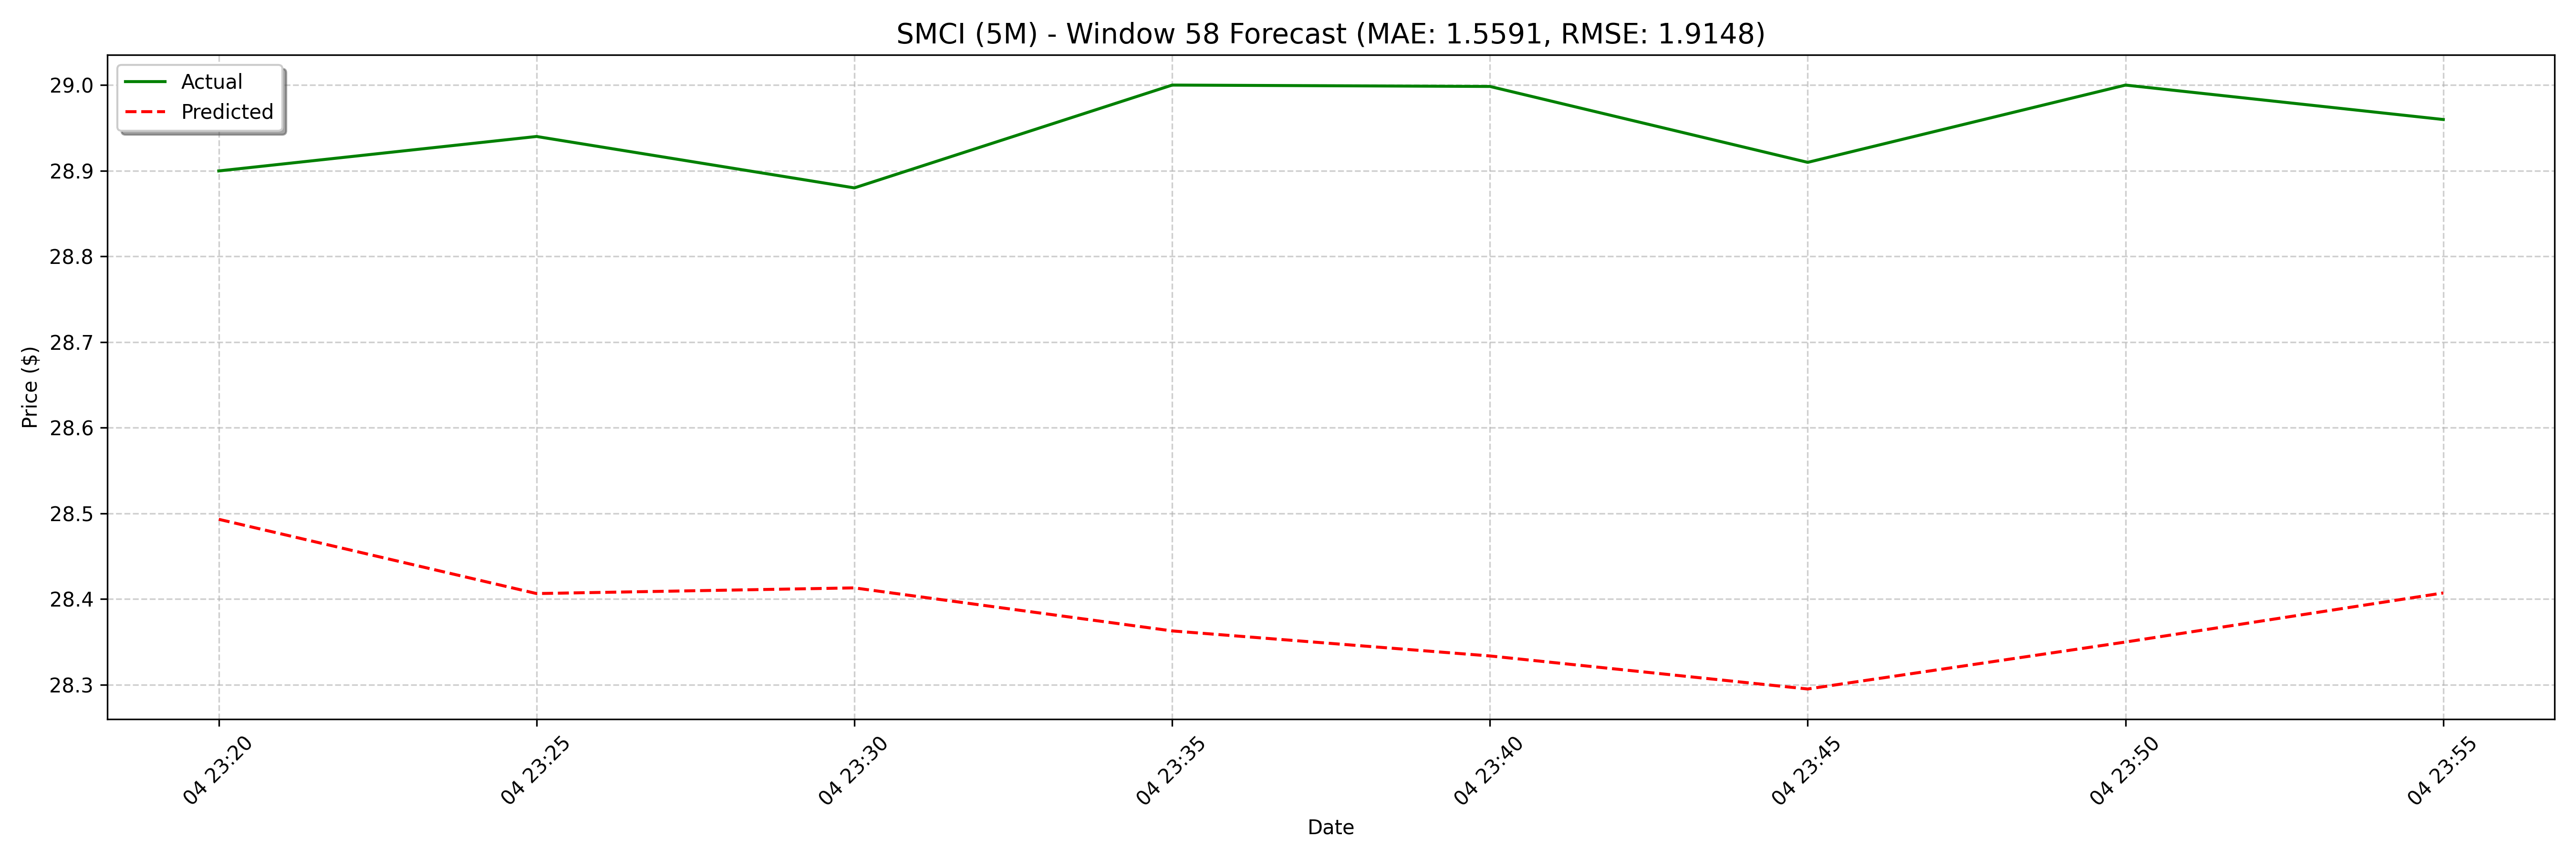

Values plotted in this chart, from the file beside it:
date, actual, forecast
2025-04-04 23:20:00, 28.9, 28.49
2025-04-04 23:25:00, 28.94, 28.41
2025-04-04 23:30:00, 28.88, 28.41
2025-04-04 23:35:00, 29.0, 28.36
2025-04-04 23:40:00, 29, 28.33
2025-04-04 23:45:00, 28.91, 28.3
2025-04-04 23:50:00, 29.0, 28.35
2025-04-04 23:55:00, 28.96, 28.41
2025-04-07 08:00:00, 26.89, 28.45
2025-04-07 08:05:00, 26.75, 28.35
2025-04-07 08:10:00, 26.76, 28.39
2025-04-07 08:15:00, 27.2, 28.35
2025-04-07 08:20:00, 27.04, 28.37
2025-04-07 08:25:00, 27.1, 28.42
2025-04-07 08:30:00, 27.04, 28.48
2025-04-07 08:35:00, 27.39, 28.5
2025-04-07 08:40:00, 27.64, 28.52
2025-04-07 08:45:00, 27.61, 28.44
2025-04-07 08:50:00, 27.55, 28.45
2025-04-07 08:55:00, 27.37, 28.36
2025-04-07 09:00:00, 27.37, 28.4
2025-04-07 09:05:00, 27.2, 28.4
2025-04-07 09:10:00, 27.22, 28.44
2025-04-07 09:15:00, 27.24, 28.52
2025-04-07 09:20:00, 27.09, 28.56
2025-04-07 09:25:00, 27.3, 28.53
2025-04-07 09:30:00, 27.4, 28.54
2025-04-07 09:35:00, 27.65, 28.5
2025-04-07 09:40:00, 27.6, 28.54
2025-04-07 09:45:00, 27.69, 28.55
2025-04-07 09:50:00, 27.58, 28.61
2025-04-07 09:55:00, 27.55, 28.69
2025-04-07 10:00:00, 27.82, 28.71
2025-04-07 10:05:00, 28.1, 28.6
2025-04-07 10:10:00, 28.3, 28.66
2025-04-07 10:15:00, 28.57, 28.55
2025-04-07 10:20:00, 28.59, 28.58
2025-04-07 10:25:00, 28.46, 28.57
2025-04-07 10:30:00, 28.45, 28.62
2025-04-07 10:35:00, 28.9, 28.68
2025-04-07 10:40:00, 28.99, 28.7
2025-04-07 10:45:00, 28.8, 28.67
2025-04-07 10:50:00, 28.64, 28.71
2025-04-07 10:55:00, 28.51, 28.67
2025-04-07 11:00:00, 28.38, 28.71
2025-04-07 11:05:00, 28.52, 28.75
2025-04-07 11:10:00, 28.35, 28.78
2025-04-07 11:15:00, 28.32, 28.83
2025-04-07 11:20:00, 28.12, 28.86
2025-04-07 11:25:00, 28.25, 28.85
2025-04-07 11:30:00, 27.92, 28.81
2025-04-07 11:35:00, 28.02, 28.76
2025-04-07 11:40:00, 27.85, 28.74
2025-04-07 11:45:00, 27.63, 28.79
2025-04-07 11:50:00, 27.83, 28.81
2025-04-07 11:55:00, 27.86, 28.92
2025-04-07 12:00:00, 28.0, 28.91
2025-04-07 12:05:00, 27.83, 28.86
2025-04-07 12:10:00, 27.97, 28.94
2025-04-07 12:15:00, 27.75, 28.85
... 68 more rows
